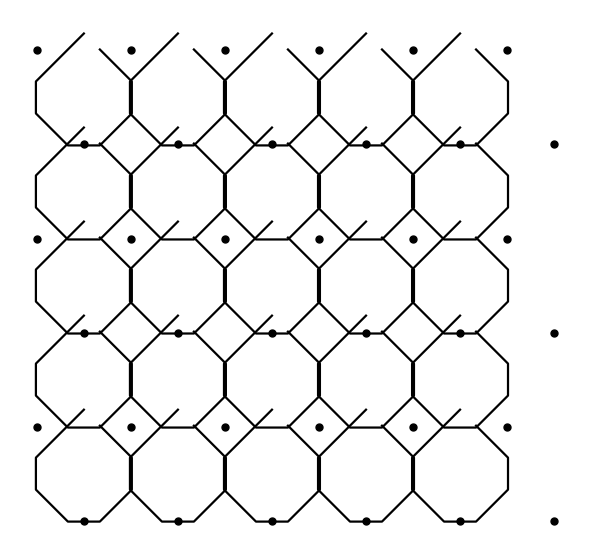

This chart was generated by the following Python code:
import numpy as np
import matplotlib.pyplot as plt

# -------------------------
# Simple Chaikin smoothing
# -------------------------
def chaikin_smooth(points, iterations=3):
    pts = np.asarray(points)
    for _ in range(iterations):
        new_pts = []
        n = len(pts)
        for i in range(n):
            p0 = pts[i]
            p1 = pts[(i + 1) % n]
            Q = 0.75 * p0 + 0.25 * p1
            R = 0.25 * p0 + 0.75 * p1
            new_pts.append(Q)
            new_pts.append(R)
        pts = np.array(new_pts)
    return pts

# -------------------------
# Grid Kolam functions
# -------------------------
def make_dot_grid(rows=5, cols=5, spacing=1.0, offset=False):
    pts = []
    for r in range(rows):
        for c in range(cols):
            x = c * spacing + (0.5 * spacing if (offset and (r % 2 == 1)) else 0)
            y = -r * spacing
            pts.append((x, y))
    return np.array(pts)

def create_loops(rows, cols, spacing=1.0, margin=0.18):
    loops = []
    for r in range(rows - 1):
        for c in range(cols - 1):
            p1 = np.array([c * spacing, -r * spacing])
            p2 = np.array([(c + 1) * spacing, -r * spacing])
            p3 = np.array([(c + 1) * spacing, -(r + 1) * spacing])
            p4 = np.array([c * spacing, -(r + 1) * spacing])
            m1 = (p1 + p2) / 2 + np.array([0, margin])
            m2 = (p2 + p3) / 2 + np.array([margin, 0])
            m3 = (p3 + p4) / 2 + np.array([0, -margin])
            m4 = (p4 + p1) / 2 + np.array([-margin, 0])
            loop = np.vstack([m1, m2, m3, m4, m1])
            loops.append(loop)
    return loops

def plot_grid_kolam(rows=6, cols=6, spacing=1.0, offset=True, show_dots=True, smooth_iters=1,
                    linewidth=1.6, figsize=6, color="black"):
    """
    Grid Kolam generator:
    - Creates a dot grid
    - Draws rounded loops around each 2x2 square
    - Avoids spiral-like distortion
    """
    grid = make_dot_grid(rows, cols, spacing, offset)
    loops = create_loops(rows, cols, spacing)

    fig, ax = plt.subplots(figsize=(figsize, figsize))
    ax.set_facecolor("white")

    # draw dots
    if show_dots:
        ax.scatter(grid[:, 0], grid[:, 1], s=25, c="black")

    # draw loops
    for loop in loops:
        # Instead of over-smoothing, keep curves simple
        if smooth_iters > 0:
            smooth = chaikin_smooth(loop, iterations=smooth_iters)
            ax.plot(smooth[:, 0], smooth[:, 1], "-", lw=linewidth, color=color)
        else:
            ax.plot(loop[:, 0], loop[:, 1], "-", lw=linewidth, color=color)

    ax.set_aspect("equal")
    ax.axis("off")
    plt.tight_layout()
    return fig


# -------------------------
# Polar Kolam functions
# -------------------------
def plot_polar_kolam(symmetry=6, size=10, color="#1f77b4", linewidth=0.8, figsize=6):
    fig = plt.figure(figsize=(figsize, figsize))
    ax = plt.subplot(111, polar=True)
    ax.set_facecolor("white")
    plt.axis("off")

    num_circles = max(1, symmetry)
    num_lines = max(6, symmetry * 6)

    for i in range(1, num_circles + 1):
        radius = size * i / num_circles
        theta = np.linspace(0, 2 * np.pi, 400)
        ax.plot(theta, [radius] * len(theta), color="black", lw=0.6)

    for i in range(num_lines):
        angle = 2 * np.pi * i / num_lines
        ax.plot([angle, angle], [0, size], color="black", lw=0.6)

    for i in range(num_circles):
        radius = size * (i + 0.5) / num_circles
        for j in range(num_lines):
            angle = 2 * np.pi * j / num_lines
            delta = np.pi / num_lines
            theta = np.linspace(angle - delta, angle + delta, 40)
            r = radius + 0.08 * size * np.sin(5 * theta)
            ax.plot(theta, r, color=color, lw=linewidth)

    plt.tight_layout()
    return fig

# 1. Flower Petal Kolam 🌸
def plot_flower_kolam(petals=8, radius=5, color="purple", linewidth=1.5, figsize=6):
    fig, ax = plt.subplots(figsize=(figsize, figsize))
    ax.set_facecolor("white")
    ax.set_aspect("equal")
    plt.axis("off")

    theta = np.linspace(0, 2 * np.pi, 200)
    for i in range(petals):
        angle = 2 * np.pi * i / petals
        x = radius * np.cos(theta + angle) * np.sin(theta)
        y = radius * np.sin(theta + angle) * np.sin(theta)
        ax.plot(x, y, color=color, lw=linewidth)

    plt.tight_layout()
    return fig

# 2. Star/Polygon Kolam ⭐
def plot_star_kolam(sides=6, layers=3, size=5, color="green", linewidth=1.5, figsize=6):
    fig, ax = plt.subplots(figsize=(figsize, figsize))
    ax.set_facecolor("white")
    ax.set_aspect("equal")
    plt.axis("off")

    angles = np.linspace(0, 2 * np.pi, sides, endpoint=False)
    for layer in range(1, layers + 1):
        r = size * (layer / layers)
        x = r * np.cos(angles)
        y = r * np.sin(angles)
        ax.plot(np.append(x, x[0]), np.append(y, y[0]), color=color, lw=linewidth)

    plt.tight_layout()
    return fig

# 3. Spiral Kolam 🌀
def plot_spiral_kolam(turns=3, points=500, spacing=0.2, color="red", linewidth=1.5, figsize=6):
    fig, ax = plt.subplots(figsize=(figsize, figsize))
    ax.set_facecolor("white")
    ax.set_aspect("equal")
    plt.axis("off")

    theta = np.linspace(0, 2 * np.pi * turns, points)
    r = spacing * theta
    x = r * np.cos(theta)
    y = r * np.sin(theta)
    ax.plot(x, y, color=color, lw=linewidth)

    plt.tight_layout()
    return fig


# -------------------------
# Standalone run (for testing)
# -------------------------
if __name__ == "__main__":
    fig = plot_grid_kolam(rows=6, cols=6, spacing=1.0)
    plt.show()
